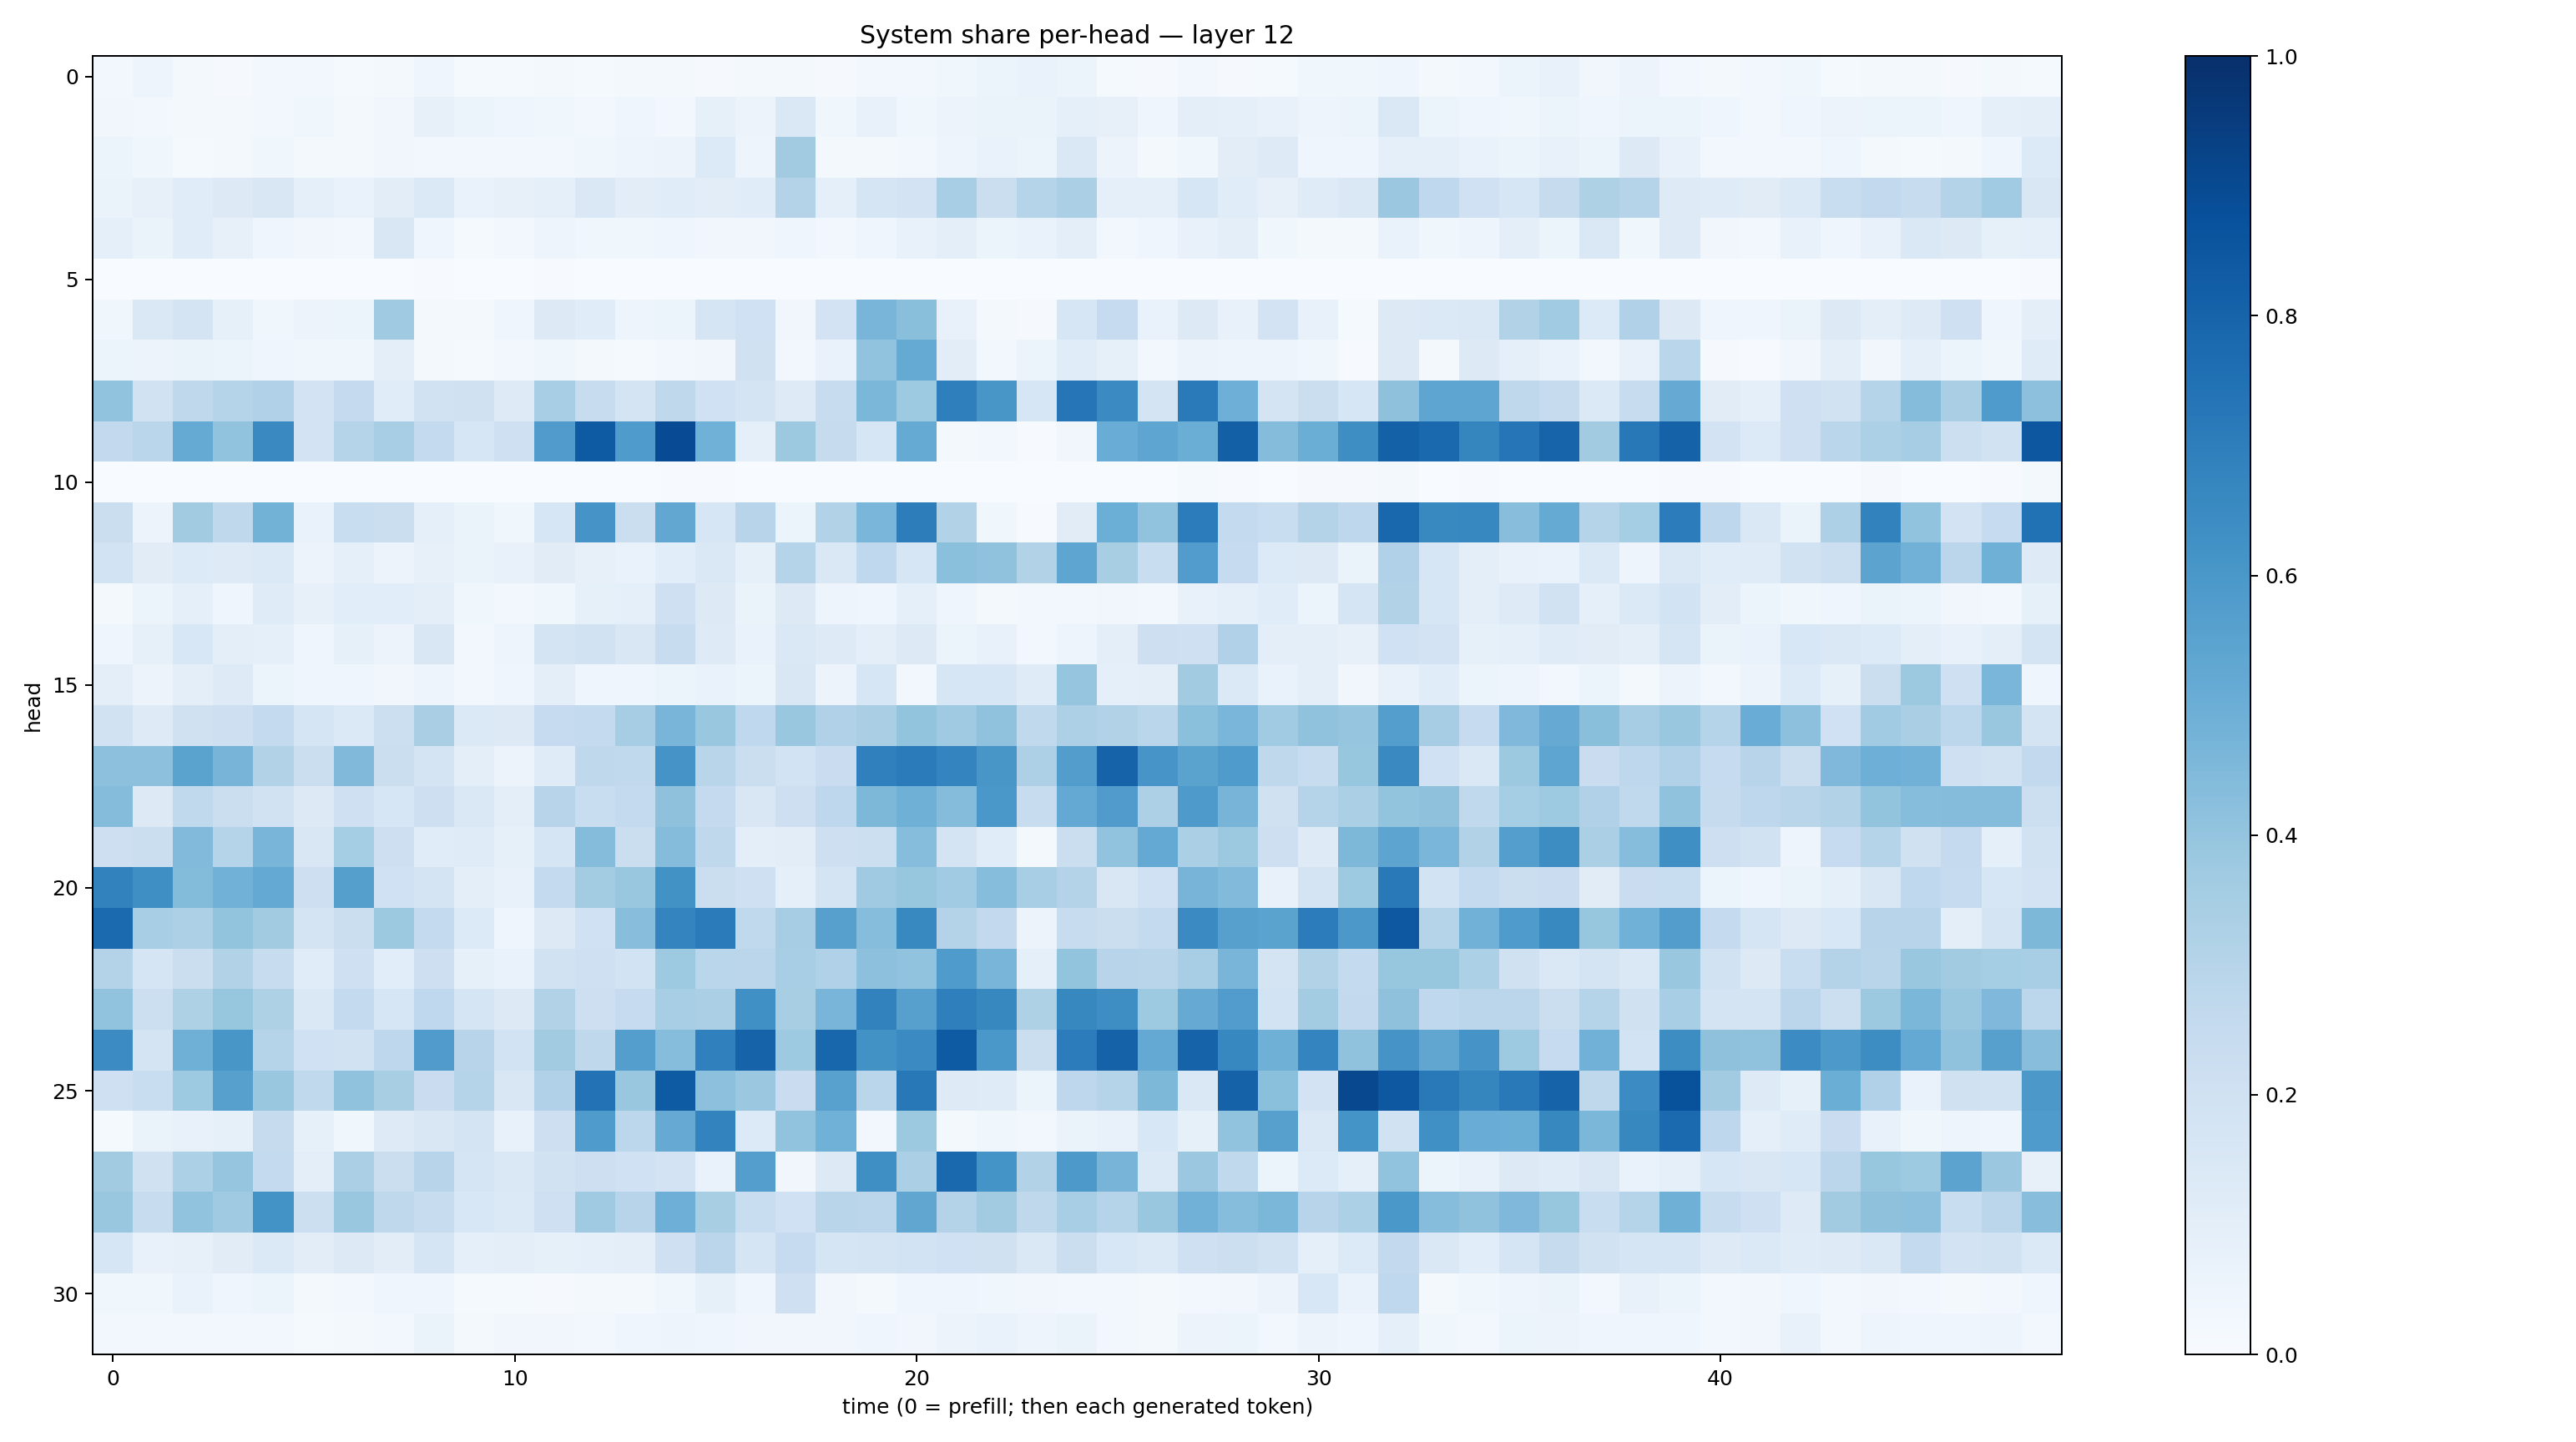

The table this chart was drawn from, first rows:
0.029469881, 0.04704821, 0.02064229, 0.010136366, 0.025795126, 0.023672014, 0.01507075, 0.021210995, 0.03999275, 0.014856522, 0.012530028, 0.017676787, 0.013469337, 0.020237172, 0.018169016, 0.011285761, 0.018156298, 0.020752992, 0.00980249, 0.02485718, 0.025810929, 0.038778573, 0.059291698, 0.06891586
0.03339, 0.02411, 0.01742, 0.0223, 0.0281, 0.03802, 0.01765, 0.03258, 0.0794, 0.05143, 0.04529, 0.03784, 0.03115, 0.04109, 0.03061, 0.08396, 0.05561, 0.1461, 0.03878, 0.07281, 0.03583, 0.05805, 0.06362, 0.06481
0.05084, 0.03811, 0.01271, 0.01777, 0.03604, 0.02241, 0.01614, 0.0349, 0.03079, 0.02841, 0.02755, 0.02836, 0.03703, 0.04703, 0.0547, 0.1349, 0.05, 0.3607, 0.02165, 0.02034, 0.02675, 0.04726, 0.06651, 0.05445
0.06285, 0.08064, 0.117, 0.1299, 0.1504, 0.09069, 0.06987, 0.1032, 0.139, 0.06781, 0.07822, 0.09128, 0.1415, 0.1045, 0.1168, 0.1054, 0.1164, 0.3061, 0.08928, 0.1668, 0.183, 0.3471, 0.2231, 0.3006
0.08927, 0.06303, 0.1169, 0.08144, 0.04, 0.03315, 0.03123, 0.1501, 0.04384, 0.01443, 0.02684, 0.0507, 0.03556, 0.03887, 0.0448, 0.03454, 0.03347, 0.04222, 0.02792, 0.04643, 0.07347, 0.09983, 0.05873, 0.06812
0.0007219, 0.003863, 0.001168, 0.0004308, 0.0002391, 0.001939, 0.001049, 0.0006108, 0.004342, 0.0002054, 0.0007313, 0.005601, 0.002315, 0.003163, 0.003228, 0.002174, 0.001286, 0.001474, 0.0003157, 0.0009764, 0.0002367, 0.001033, 0.002096, 0.001239
0.03687, 0.1414, 0.1778, 0.08327, 0.03773, 0.05778, 0.06165, 0.3693, 0.02334, 0.02135, 0.04079, 0.1318, 0.115, 0.05009, 0.05265, 0.1704, 0.2025, 0.03506, 0.1815, 0.4686, 0.4244, 0.07072, 0.02223, 0.01087
0.05399, 0.05586, 0.06378, 0.0508, 0.04042, 0.03726, 0.03595, 0.0956, 0.02223, 0.01426, 0.03125, 0.03595, 0.01883, 0.0138, 0.03029, 0.03314, 0.198, 0.02865, 0.06933, 0.4025, 0.5194, 0.1048, 0.02661, 0.05174
0.4044, 0.1927, 0.2731, 0.2998, 0.3177, 0.1805, 0.251, 0.1135, 0.1895, 0.1982, 0.1211, 0.3448, 0.237, 0.1749, 0.2707, 0.2022, 0.1792, 0.1247, 0.239, 0.4596, 0.3721, 0.6929, 0.6046, 0.1634
0.2616, 0.2888, 0.5166, 0.4062, 0.6534, 0.1809, 0.3003, 0.3442, 0.2547, 0.1576, 0.2047, 0.5801, 0.8348, 0.5828, 0.8935, 0.488, 0.08864, 0.3786, 0.2431, 0.1584, 0.5173, 0.02032, 0.02959, 0.007774
0.001217, 0.0007862, 0.001325, 0.001002, 0.001178, 0.0008277, 0.001482, 0.0009842, 0.002997, 0.0011, 0.001142, 0.002289, 0.00318, 0.002551, 0.004064, 0.007657, 0.0007517, 0.001268, 0.0003345, 0.0004344, 0.001014, 0.0002476, 3.445812e-05, 0.0002065
0.2199, 0.05749, 0.362, 0.2696, 0.4801, 0.06819, 0.2308, 0.2252, 0.09151, 0.06606, 0.03606, 0.161, 0.6102, 0.2223, 0.5303, 0.1573, 0.2966, 0.05096, 0.3089, 0.4624, 0.7022, 0.3146, 0.03899, 0.006372
0.1851, 0.1109, 0.1341, 0.1224, 0.1379, 0.05626, 0.08639, 0.05572, 0.08199, 0.06289, 0.07073, 0.1124, 0.07835, 0.06774, 0.108, 0.1456, 0.08458, 0.3041, 0.145, 0.2687, 0.1617, 0.4181, 0.4074, 0.3151
0.01837, 0.05868, 0.09312, 0.04035, 0.1198, 0.08025, 0.1071, 0.1059, 0.09511, 0.03619, 0.02569, 0.03585, 0.08446, 0.08837, 0.2089, 0.1279, 0.06474, 0.1261, 0.04731, 0.04065, 0.08908, 0.03965, 0.02213, 0.0238
0.03931, 0.08375, 0.155, 0.09618, 0.08841, 0.0406, 0.08213, 0.05614, 0.1521, 0.03053, 0.04847, 0.1778, 0.1914, 0.1485, 0.2391, 0.1224, 0.06799, 0.142, 0.1239, 0.09602, 0.1288, 0.05137, 0.07194, 0.02845
0.1012, 0.05636, 0.09758, 0.1221, 0.06054, 0.04536, 0.03932, 0.03318, 0.04883, 0.0248, 0.03928, 0.09544, 0.03916, 0.04505, 0.05185, 0.06901, 0.06223, 0.1495, 0.05472, 0.1588, 0.03082, 0.1639, 0.1628, 0.1174
0.1906, 0.123, 0.1972, 0.2114, 0.2561, 0.1647, 0.1384, 0.2174, 0.337, 0.1395, 0.129, 0.2486, 0.2541, 0.3488, 0.4654, 0.3893, 0.2688, 0.3845, 0.3196, 0.3396, 0.3995, 0.3693, 0.4095, 0.2645
0.4145, 0.4156, 0.5484, 0.4726, 0.3103, 0.2233, 0.4478, 0.2214, 0.177, 0.09412, 0.05768, 0.1207, 0.2705, 0.2649, 0.6132, 0.2923, 0.2251, 0.1865, 0.2297, 0.6912, 0.7108, 0.6742, 0.6035, 0.3252
0.4339, 0.1287, 0.2638, 0.2189, 0.1883, 0.1258, 0.2058, 0.1563, 0.211, 0.1483, 0.1013, 0.2951, 0.2342, 0.255, 0.4113, 0.2537, 0.15, 0.2127, 0.2747, 0.4539, 0.4896, 0.4364, 0.6011, 0.2346
0.2112, 0.2252, 0.4429, 0.3014, 0.4652, 0.1514, 0.3529, 0.2128, 0.1139, 0.1174, 0.08244, 0.1652, 0.4362, 0.2211, 0.4348, 0.27, 0.1013, 0.1025, 0.2129, 0.2164, 0.4302, 0.1779, 0.1136, 0.02209
0.6811, 0.6328, 0.4379, 0.4843, 0.5232, 0.2145, 0.5664, 0.1993, 0.1746, 0.09473, 0.07484, 0.2544, 0.3572, 0.3901, 0.6213, 0.2217, 0.2062, 0.09066, 0.1721, 0.37, 0.3919, 0.364, 0.4323, 0.3454
0.7766, 0.3452, 0.3272, 0.3999, 0.3631, 0.1782, 0.2204, 0.3755, 0.2553, 0.1343, 0.04546, 0.1281, 0.2022, 0.4284, 0.6726, 0.7103, 0.2625, 0.3506, 0.5608, 0.4326, 0.6569, 0.3053, 0.2597, 0.05757
0.3048, 0.1658, 0.2241, 0.3102, 0.2406, 0.1155, 0.2065, 0.1087, 0.2132, 0.08274, 0.06792, 0.1877, 0.2069, 0.1861, 0.375, 0.287, 0.2848, 0.3463, 0.3171, 0.4151, 0.4057, 0.5843, 0.4653, 0.09353
0.403, 0.218, 0.322, 0.3936, 0.3221, 0.1414, 0.2543, 0.1606, 0.2682, 0.1684, 0.1258, 0.3117, 0.2122, 0.2469, 0.3452, 0.3358, 0.6297, 0.3435, 0.467, 0.68, 0.5599, 0.6938, 0.6605, 0.3204
0.646, 0.1719, 0.4907, 0.6048, 0.2981, 0.2028, 0.1913, 0.2764, 0.5806, 0.2964, 0.1873, 0.3613, 0.2724, 0.5694, 0.4303, 0.6906, 0.8039, 0.375, 0.7908, 0.6242, 0.6502, 0.8355, 0.5981, 0.2227
0.2053, 0.2312, 0.3724, 0.5604, 0.3891, 0.2643, 0.4089, 0.3408, 0.229, 0.2977, 0.1487, 0.3168, 0.7451, 0.3874, 0.8335, 0.4163, 0.3826, 0.2293, 0.5558, 0.286, 0.7226, 0.1244, 0.1177, 0.05222
0.01258, 0.06272, 0.07698, 0.08251, 0.2453, 0.08545, 0.03676, 0.1249, 0.1506, 0.1782, 0.07762, 0.214, 0.5837, 0.2806, 0.5117, 0.679, 0.1346, 0.4045, 0.4876, 0.02661, 0.3783, 0.02077, 0.03684, 0.02962
0.3626, 0.1976, 0.3284, 0.3983, 0.2569, 0.09386, 0.3339, 0.2188, 0.2939, 0.1643, 0.1465, 0.1878, 0.2121, 0.2021, 0.1804, 0.06911, 0.5675, 0.03278, 0.1316, 0.6365, 0.3332, 0.785, 0.6158, 0.3127
0.3854, 0.2349, 0.4025, 0.3676, 0.6187, 0.2184, 0.3851, 0.2732, 0.2365, 0.1546, 0.1388, 0.2107, 0.3704, 0.2951, 0.4943, 0.3407, 0.233, 0.2018, 0.2898, 0.285, 0.5341, 0.3055, 0.3604, 0.2725
0.1629, 0.07131, 0.08006, 0.1103, 0.1399, 0.1053, 0.1265, 0.1048, 0.1691, 0.08931, 0.09878, 0.08308, 0.08897, 0.09599, 0.208, 0.2817, 0.1703, 0.2479, 0.1646, 0.1783, 0.1842, 0.2012, 0.1977, 0.1459
0.03877, 0.03631, 0.0671, 0.04164, 0.06123, 0.01797, 0.02451, 0.03999, 0.04047, 0.01476, 0.01399, 0.01026, 0.02, 0.01591, 0.03887, 0.0832, 0.0409, 0.2082, 0.03137, 0.02258, 0.04403, 0.03931, 0.03801, 0.03376
0.02807, 0.02833, 0.02559, 0.02973, 0.02714, 0.01467, 0.01896, 0.02985, 0.06443, 0.02241, 0.03141, 0.03239, 0.02351, 0.04538, 0.04796, 0.04378, 0.03391, 0.03471, 0.03257, 0.04497, 0.03183, 0.05823, 0.06704, 0.0497
